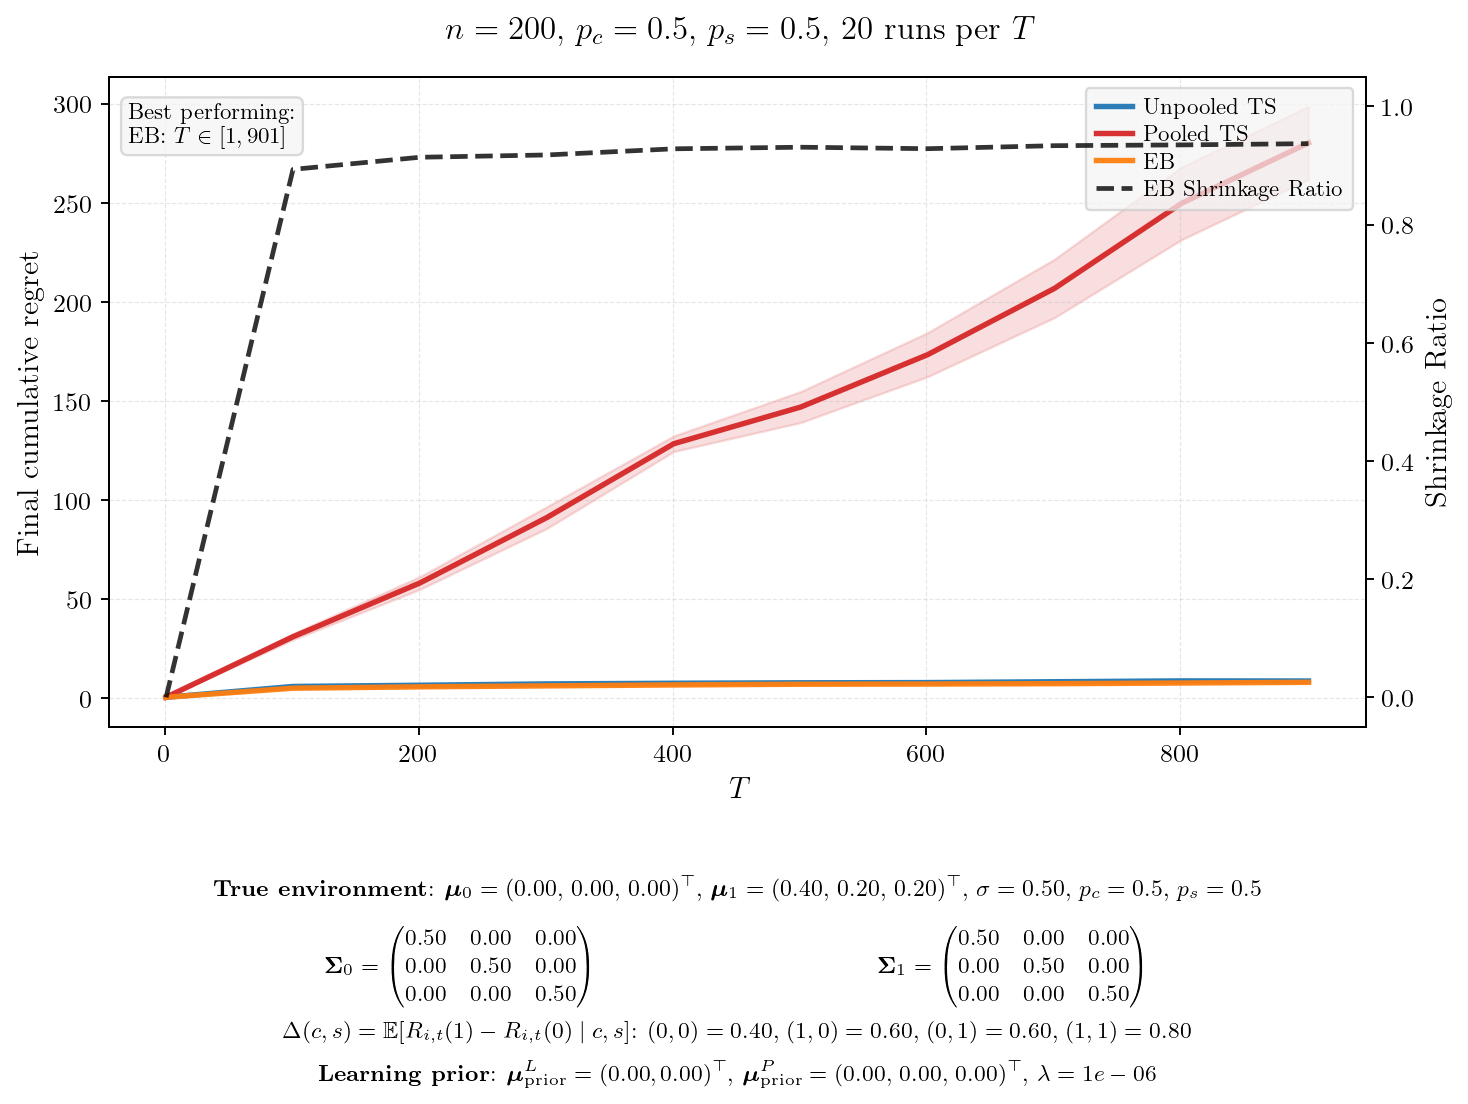

The table this chart was drawn from, first rows:
T, mean_unpooled, se_unpooled, mean_pooled, se_pooled, mean_eb, se_eb, final_shrinkage, winner
1, 0.5747, 0.0149, 0.6046, 0.0130, 0.5710, 0.0109, 0.0000, EB
101, 6.036, 0.0450, 31.11, 0.7788, 5.156, 0.0419, 0.8934, EB
201, 6.644, 0.0644, 58.23, 1.649, 5.846, 0.0428, 0.9139, EB
301, 7.315, 0.0637, 91.22, 2.801, 6.334, 0.0554, 0.9178, EB
401, 7.647, 0.0854, 128.5, 2.017, 6.799, 0.0896, 0.9282, EB
501, 7.881, 0.1128, 147, 3.994, 7.16, 0.0832, 0.9309, EB
601, 7.985, 0.1181, 173.4, 5.67, 7.257, 0.0966, 0.9284, EB
701, 8.414, 0.1380, 206.8, 7.519, 7.439, 0.1003, 0.9335, EB
801, 8.838, 0.1540, 249.7, 9.352, 7.769, 0.1266, 0.9348, EB
901, 8.787, 0.1024, 280.1, 9.411, 8.125, 0.1508, 0.9369, EB
